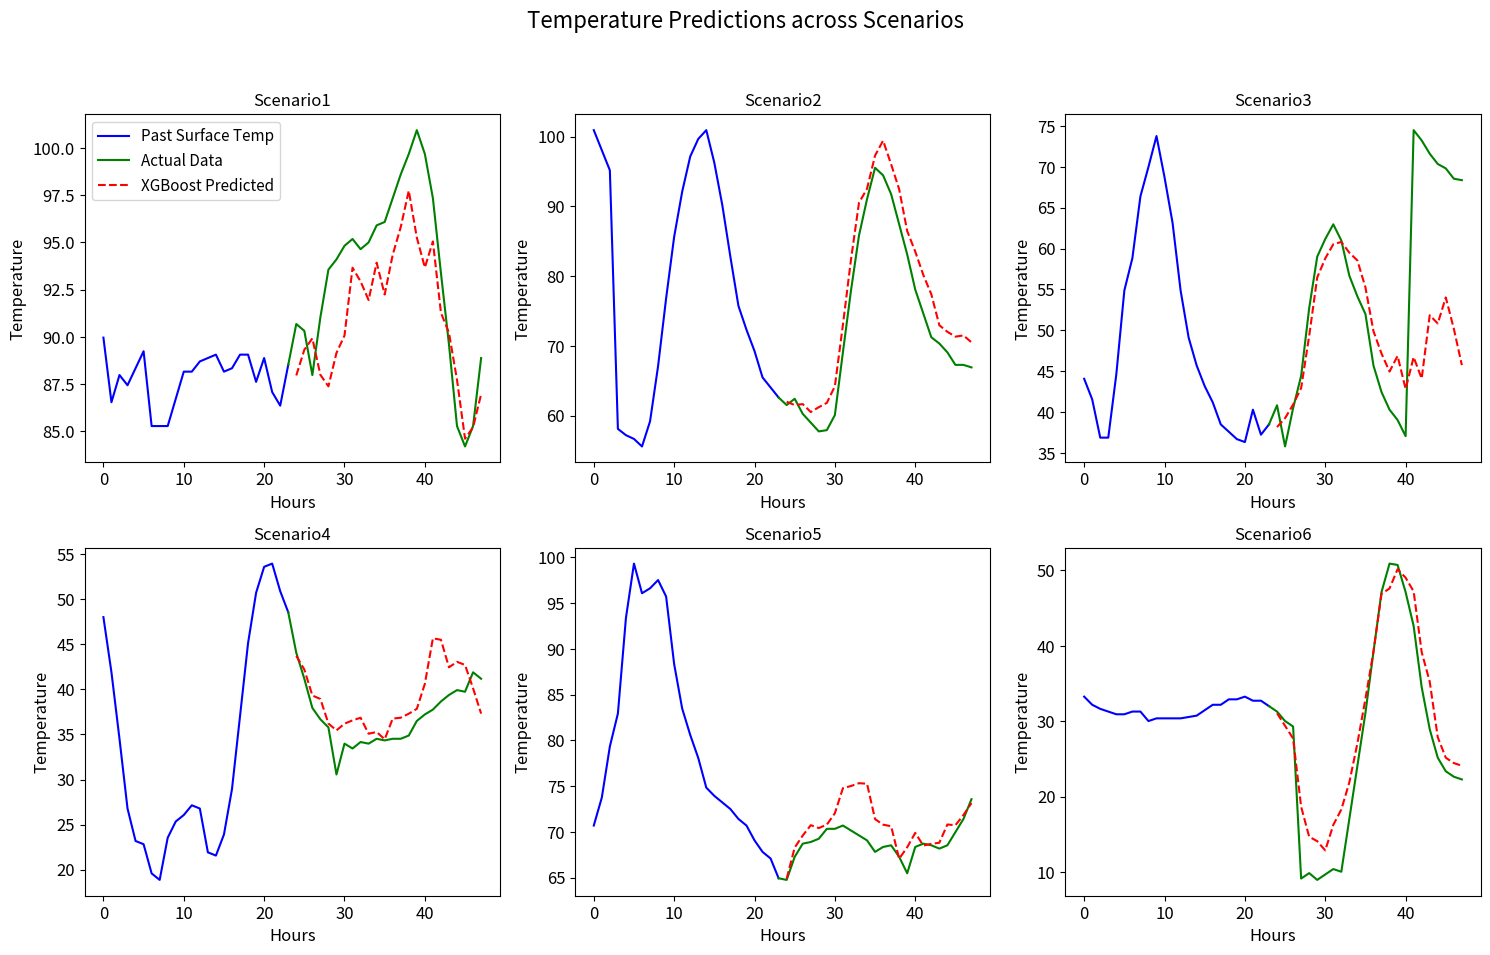

The script that saved this image:
import matplotlib.pyplot as plt
# Detailed graph for Scenario 0
hours = range(48)
Scenarios = {
    "Scenario1":{
                    "past_surface_temp":  [89.959999, 86.539993, 87.979996, 87.440002, 88.339996, 89.239998, 85.279999, 85.279999, 85.279999, 86.720001, 88.160004, 88.160004, 88.699997, 88.880005, 89.059998, 88.160004, 88.339996, 89.059998,89.059998, 87.619995, 88.880005, 87.080002, 86.360001, 88.519997],
                    "actual_data" : [88.519997, 90.679993, 90.32, 87.979996, 91.039993, 93.559998, 94.099998, 94.82, 95.179993, 94.639999, 95., 95.899994, 96.079994, 97.339996, 98.599998, 99.679993, 100.939995, 99.679993, 97.339996, 93.379997, 89.599998, 85.279999, 84.199997, 85.279999, 88.880005],
                    "Predicted" : [87.95841,89.31662,89.921005,87.989044,87.381195,89.14889,90.071014,93.6616,92.93295,91.94987,93.92761,92.241165,94.344345,95.812164,97.73651,95.25544,93.67182,95.05122,91.27492,90.215225,87.72048,84.61028,85.217476,86.96163]
    },
    "Scenario2":{
                    "past_surface_temp":  [100.939995, 98.059998, 95.179993, 58.099998, 57.199997, 56.66, 55.580002, 59.18, 67.099998, 76.82, 85.639999, 92.120003, 97.159996, 99.679993, 100.939995, 96.260002, 90.139999, 82.759995, 75.739998, 72.32, 69.260002, 65.479996, 64.039993, 62.599998],
                    "actual_data" : [62.599998, 61.519997, 62.419998, 60.259998, 59., 57.739998, 57.919998, 60.080002, 69.080002, 77.899994, 85.82, 91.039993, 95.539993, 94.459999, 91.759995, 87.440002, 83.119995, 78.080002, 74.660004, 71.239998, 70.339996, 69.080002, 67.279999, 67.279999, 66.919998],
                    "Predicted" : [61.99035, 61.51799, 61.656445, 60.51936, 61.213375 ,61.82846, 64.22378, 73.01788, 82.33815, 90.52023, 92.53813, 97.29598, 99.440475, 96.047935, 92.46027, 86.47288, 83.53736, 80.18715, 77.40521, 72.962715, 72.01884, 71.32732, 71.50761, 70.51064]

    },
    "Scenario3":{
                    "past_surface_temp":   [44.059998, 41.540001, 36.860001, 36.860001, 44.599998, 54.860001, 58.82, 66.380005, 69.979996, 73.760002, 68.720001, 63.139999, 54.860001, 49.099998, 45.68, 43.16, 41.18, 38.48, 37.579998, 36.68, 36.32, 40.279999, 37.220001, 38.48],
                    "actual_data" : [38.48, 40.82, 35.779999, 40.459999, 44.419998, 52.699997, 59., 61.16, 62.959999, 60.98, 56.66, 54.139999, 51.98, 45.68, 42.440002, 40.279999, 39.02, 37.040001, 74.479996, 73.220001, 71.599998, 70.339996, 69.800003, 68.539993, 68.360001],
                    "Predicted" : [38.153805, 39.242374, 40.898354, 42.92903,  49.301727, 56.4576 ,  58.785667, 60.523155, 60.79935,  59.48983,  58.53446,  55.24207,  49.883266, 47.154705, 44.94727,  46.857964, 42.81715,  46.710922, 44.081535, 51.832676, 50.82493, 54.012184 ,50.18183,  45.731113]
    },
    "Scenario4":{
                        "past_surface_temp":   [48.019997, 41.900002, 34.52, 26.779999, 23.18, 22.82, 19.58, 18.860001, 23.540001, 25.34, 26.060001, 27.139999, 26.779999, 21.92, 21.559999, 23.900002, 28.940001, 37.040001, 45.139999, 50.720001, 53.599998, 53.959999, 50.900002, 48.559998],
                        "actual_data" : [48.559998, 44.059998, 41.18, 37.939999, 36.68, 35.779999, 30.559999, 33.98, 33.439999, 34.16, 33.98, 34.52, 34.34, 34.52, 34.52, 34.880001, 36.5, 37.220001, 37.759998, 38.66, 39.380001, 39.919998, 39.740002, 41.900002, 41.18],
                        "Predicted" : [43.71884,  42.206192 ,39.324463, 38.934162, 36.2086,   35.451267, 36.19572, 36.563576, 36.853657, 35.080406, 35.27504 , 34.460873 ,36.7605,   36.859238, 37.302116, 37.842754 ,40.62103  ,45.669357 ,45.505615, 42.450684, 43.0592, 42.711525 ,40.118088 ,37.3131 ]
    },
    "Scenario5":{
                        "past_surface_temp":[70.699997, 73.760002, 79.339996, 82.940002, 93.379997, 99.32, 96.079994, 96.620003, 97.520004, 95.720001, 88.339996, 83.479996, 80.599998, 78.080002, 74.839996, 73.940002, 73.220001, 72.5, 71.419998, 70.699997, 69.080002, 67.82, 67.099998, 64.940002],
                        "actual_data" :[64.940002, 64.760002, 67.279999, 68.720001, 68.899994, 69.260002, 70.339996, 70.339996, 70.699997, 70.160004, 69.619995, 69.080002, 67.82, 68.360001, 68.539993, 67.279999, 65.479996, 68.360001, 68.720001, 68.539993, 68.18, 68.539993, 69.979996, 71.419998, 73.580002],
                        "Predicted" : [64.89643,  68.295815, 69.604904, 70.73848,  70.42479,  70.7977,   72.04363, 74.78547,  75.01797,  75.32725,  75.27128,  71.40323,  70.79345,  70.624954, 67.06835,  68.32921,  69.89702,  68.51973,  68.695724 ,68.821495, 70.81529, 70.73296,  71.850815, 73.15518  ]
    },
    "Scenario6":{
                        "past_surface_temp": [33.259998, 32.18, 31.639999, 31.280001, 30.92, 30.92, 31.280001, 31.280001, 30.02, 30.380001, 30.380001, 30.380001, 30.380001, 30.559999, 30.74, 31.459999, 32.18, 32.18, 32.900002, 32.900002, 33.259998, 32.720001, 32.720001, 32.],
                        "actual_data" :[32, 31.280001, 30.02, 29.299999, 9.140001, 9.860001, 8.960001, 9.680002, 10.400002, 10.040001, 17.060001, 24.08, 31.1, 39.200001, 47.119999, 50.900002, 50.720001, 47.119999, 42.619999, 34.52, 28.940001, 25.16, 23.360001, 22.639999, 22.279999],
                        "Predicted" : [ 31.060768, 29.390305, 27.705734, 18.658504, 14.681837, 14.097885, 12.866175, 16.253113, 18.293507, 21.907434, 27.06452,  32.97003,  39.218925, 46.888523, 47.605556, 50.14742,  49.033375, 47.20672,  39.15396,  35.24541,  27.878891, 25.15855,  24.447363, 24.101385]
    },
}

title_font_size = 14
axis_label_font_size = 12
legend_font_size = 11
tick_label_font_size = 12

fig, axs = plt.subplots(2, 3, figsize=(15, 10), dpi=400)
fig.suptitle('Temperature Predictions across Scenarios', fontsize=16)
j = 0
for i, (scenario, data) in enumerate(Scenarios.items()):
    ax = axs[i // 3, i % 3]
    print (scenario, len(data['actual_data']))

    # Plotting data
    ax.plot(hours[:24], data['past_surface_temp'], label='Past Surface Temp', color='blue')
    ax.plot(hours[23:], data['actual_data'], label='Actual Data', color='green')
    ax.plot(hours[24:], data['Predicted'], label='XGBoost Predicted', color='red', linestyle='dashed')


    # Adding titles and labels
    ax.set_title(f'{scenario}')
    ax.set_xlabel('Hours',fontsize=axis_label_font_size)
    ax.set_ylabel('Temperature', fontsize=axis_label_font_size)
    if j ==0:
        ax.legend(fontsize=legend_font_size)
    j = 1
    ax.tick_params(axis='both', which='major', labelsize=tick_label_font_size)

plt.tight_layout(rect=[0, 0.03, 1, 0.95])
plt.show()
